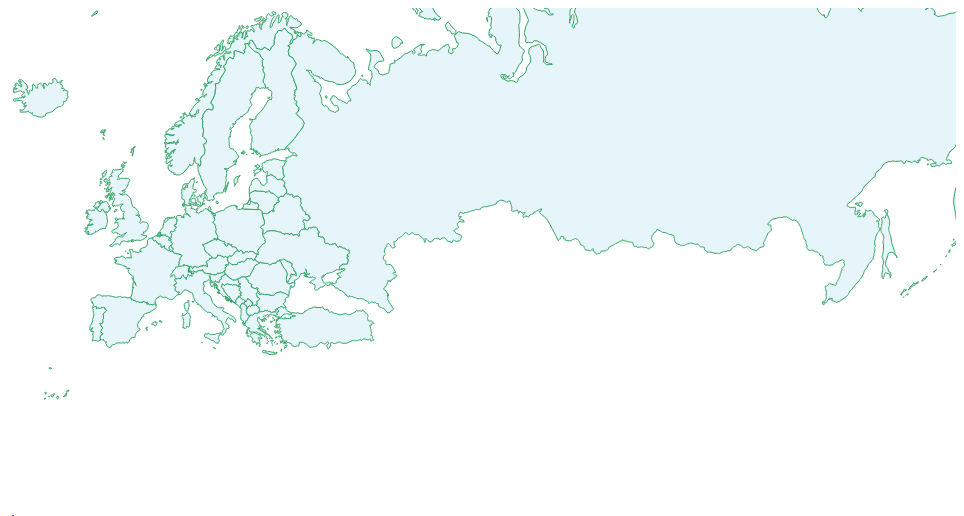
D3 v3 page, settled after 360 driven frames (6 s of simulated time); the page loaded 1 data file(s).


// ── js/main.js
// main.js


var width = 960,
	height = 500,
	projection = d3.geo.mercator();
	projection.center([156,8]);

	path = d3.geo.path().projection(projection);

var svg = d3.select("body").append("aside").append("svg")
	.attr("width", width)
	.attr("height", height);
var scaleCijfer = 3;
// var axes = svg.append("g").attr("id", "axes"),
// 	xAxis = axes.append("line").attr("y2", height),
// 	yAxis = axes.append("line").attr("x2", width);


function loadData(){
d3.json("/data/europe.geo.json", function(error, json) {
	window["my_Data"] = json.features;
	//console.log(my_Data)
//	console.log(my_Data)
/*	svg.selectAll("path")
		.data(json.features)
		.enter()
		.append("path")
		.attr("d", path)
		.attr('class', "l")
		.attr("id", function(d) {
			return d.properties.name; 
		})
		 .attr('transform', function(d){
		 	//alert(idGroot)
		 	if(idGroot == d["properties"]["name"]) {
		 		return "scale(10)";
		 	} else {
		 		return "scale(2)";
		 	}
		 });*/
	//redraw();
});
}
loadData();
function drawData(idGroot){

	svg.selectAll("path")
		.data(window["my_Data"])
		.enter()
		.append("path")
		.attr("d", path)
		.attr('class', "l")
		.attr("id", function(d) {
			return d.properties.name; 
		})
		 .attr('transform', function(d){
		 	//alert(idGroot)
		 	if(idGroot == d["properties"]["name"]) {
		 		var posX = getPositionX(document.getElementById(d["properties"]["name"]));
				var posY = getPositionY(document.getElementById(d["properties"]["name"]));
				var newX = (posX - parseInt(posX/scaleCijfer))/2;
				var newY = (posY - parseInt(posY/scaleCijfer))/2;

				console.log("posX=" + posX);
				console.log("posY=" + posY);
				console.log("newX=" + newX);
				console.log("newY=" + newY);
		 		return "scale(" + scaleCijfer + ") translate(-" + newX + ",-" + newY + ")";
		 		//return "scale(" + scaleCijfer + ")";

		 	} else {
		 		return "scale(2)";
		 	}
		 });

	//console.log("please "+ d3.select("#NL").attr("X"));	 
}
setTimeout("drawData('CH')",2000);
//function redraw() {
	// if (d3.event) {
	// 	projection
	// 		.translate(d3.event.translate)
	// 		.scale(d3.event.scale);
	// }
	//svg.selectAll("path").attr("d", path);
	//var t = projection.translate();
//}

function animate() {
	//loadData("NL");
	/*
	d3.select("body svg")
		.selectAll("path")
		.attr('class', "q")
	    .transition()
		.attr("transform", function(d) { 
			//if (d["properties"]["name"] == "DE" || d["properties"]["name"] == "NL") {
			if (d["properties"]["name"] == "DE") {
				posX = getPositionX(document.getElementById(d["properties"]["name"]));
				posY = getPositionY(document.getElementById(d["properties"]["name"]));
				console.log("posX=" +posX)
				console.log("posY=" +posY)
				//var obj = document.getElementById(d["properties"]["name"]);
				
				//d3.select(this)
				//.attr("transform", "scale(10)");
				//var scale = 3;
				return "scale(4)";

				//return "translate(-" + parseInt(posX-(posX/scale)) + ",-	" + Number(posY-(posY/scale)) + ") scale(" + scale + ")";
			}
			else {

				return "scale(2);"
				//return "translate(-" + 500 + ",100) scale(2)";
			}

		});*/
}



function getPositionX (id) {
	svgId = id.getAttribute('d');
	svgArray = svgId.match(/([0-9]*(\..[0-9]))/ig);	
	return svgArray[0];
}

function getPositionY (id) {
	svgId = id.getAttribute('d');
	svgArray = svgId.match(/([0-9]*(\..[0-9]))/ig);	
	return svgArray[1];
}


### data: data/europe.geo.json
{
 "type": "FeatureCollection",
 "features": [
  {
   "type": "Feature",
   "properties": {
    "scalerank": 1,
    "featurecla": "Admin-0 country",
    "labelrank": 6,
    "sovereignt": "Albania",
    "sov_a3": "ALB",
    "adm0_dif": 0,
    "level": 2,
    "type": "Sovereign country",
    "admin": "Albania",
    "adm0_a3": "ALB",
    "geou_dif": 0,
    "geounit": "Albania",
    "gu_a3": "ALB",
    "su_dif": 0,
    "subunit": "Albania",
    "su_a3": "ALB",
    "brk_diff": 0,
    "english_name": "Albania",
    "name_long": "Albania",
    "brk_a3": "ALB",
    "brk_name": "Albania",
    "brk_group": null,
    "abbrev": "Alb.",
    "postal": "AL",
    "formal_en": "Republic of Albania",
    "formal_fr": null,
    "note_adm0": null,
    "note_brk": null,
    "name_sort": "Albania",
    "name_alt": null,
    "mapcolor7": 1,
    "mapcolor8": 4,
    "mapcolor9": 1,
    "mapcolor13": 6,
    "pop_est": 3639453,
    "gdp_md_est": 21810,
    "pop_year": -99,
    "lastcensus": 2001,
    "gdp_year": -99,
    "economy": "6. Developing region",
    "...": "23 more keys"
   },
   "geometry": {
    "type": "Polygon",
    "coordinates": "[... 1 items]"
   }
  },
  {
   "type": "Feature",
   "properties": {
    "scalerank": 3,
    "featurecla": "Admin-0 country",
    "labelrank": 6,
    "sovereignt": "Finland",
    "sov_a3": "FI1",
    "adm0_dif": 1,
    "level": 2,
    "type": "Country",
    "admin": "Aland",
    "adm0_a3": "ALD",
    "geou_dif": 0,
    "geounit": "Aland",
    "gu_a3": "ALD",
    "su_dif": 0,
    "subunit": "Aland",
    "su_a3": "ALD",
    "brk_diff": 0,
    "english_name": "Aland",
    "name_long": "Aland Islands",
    "brk_a3": "ALD",
    "brk_name": "Aland",
    "brk_group": null,
    "abbrev": "Aland",
    "postal": "AI",
    "formal_en": "Åland Islands",
    "formal_fr": null,
    "note_adm0": "Fin.",
    "note_brk": null,
    "name_sort": "Aland",
    "name_alt": null,
    "mapcolor7": 4,
    "mapcolor8": 1,
    "mapcolor9": 4,
    "mapcolor13": 6,
    "pop_est": 27153,
    "gdp_md_est": 1563,
    "pop_year": -99,
    "lastcensus": -99,
    "gdp_year": -99,
    "economy": "2. Developed region: nonG7",
    "...": "23 more keys"
   },
   "geometry": {
    "type": "MultiPolygon",
    "coordinates": "[... 3 items]"
   }
  },
  {
   "type": "Feature",
   "properties": {
    "scalerank": 3,
    "featurecla": "Admin-0 country",
    "labelrank": 6,
    "sovereignt": "Andorra",
    "sov_a3": "AND",
    "adm0_dif": 0,
    "level": 2,
    "type": "Sovereign country",
    "admin": "Andorra",
    "adm0_a3": "AND",
    "geou_dif": 0,
    "geounit": "Andorra",
    "gu_a3": "AND",
    "su_dif": 0,
    "subunit": "Andorra",
    "su_a3": "AND",
    "brk_diff": 0,
    "english_name": "Andorra",
    "name_long": "Andorra",
    "brk_a3": "AND",
    "brk_name": "Andorra",
    "brk_group": null,
    "abbrev": "And.",
    "postal": "AND",
    "formal_en": "Principality of Andorra",
    "formal_fr": null,
    "note_adm0": null,
    "note_brk": null,
    "name_sort": "Andorra",
    "name_alt": null,
    "mapcolor7": 1,
    "mapcolor8": 4,
    "mapcolor9": 1,
    "mapcolor13": 8,
    "pop_est": 83888,
    "gdp_md_est": 3660,
    "pop_year": -99,
    "lastcensus": 1989,
    "gdp_year": -99,
    "economy": "2. Developed region: nonG7",
    "...": "23 more keys"
   },
   "geometry": {
    "type": "Polygon",
    "coordinates": "[... 1 items]"
   }
  },
  {
   "type": "Feature",
   "properties": {
    "scalerank": 1,
    "featurecla": "Admin-0 country",
    "labelrank": 4,
    "sovereignt": "Austria",
    "sov_a3": "AUT",
    "adm0_dif": 0,
    "level": 2,
    "type": "Sovereign country",
    "admin": "Austria",
    "adm0_a3": "AUT",
    "geou_dif": 0,
    "geounit": "Austria",
    "gu_a3": "AUT",
    "su_dif": 0,
    "subunit": "Austria",
    "su_a3": "AUT",
    "brk_diff": 0,
    "english_name": "Austria",
    "name_long": "Austria",
    "brk_a3": "AUT",
    "brk_name": "Austria",
    "brk_group": null,
    "abbrev": "Aust.",
    "postal": "A",
    "formal_en": "Republic of Austria",
    "formal_fr": null,
    "note_adm0": null,
    "note_brk": null,
    "name_sort": "Austria",
    "name_alt": null,
    "mapcolor7": 3,
    "mapcolor8": 1,
    "mapcolor9": 3,
    "mapcolor13": 4,
    "pop_est": 8210281,
    "gdp_md_est": 329500,
    "pop_year": -99,
    "lastcensus": 2011,
    "gdp_year": -99,
    "economy": "2. Developed region: nonG7",
    "...": "23 more keys"
   },
   "geometry": {
    "type": "Polygon",
    "coordinates": "[... 1 items]"
   }
  },
  {
   "type": "Feature",
   "properties": {
    "scalerank": 1,
    "featurecla": "Admin-0 country",
    "labelrank": 2,
    "sovereignt": "Belgium",
    "sov_a3": "BEL",
    "adm0_dif": 0,
    "level": 2,
    "type": "Sovereign country",
    "admin": "Belgium",
    "adm0_a3": "BEL",
    "geou_dif": 0,
    "geounit": "Belgium",
    "gu_a3": "BEL",
    "su_dif": 0,
    "subunit": "Belgium",
    "su_a3": "BEL",
    "brk_diff": 0,
    "english_name": "Belgium",
    "name_long": "Belgium",
    "brk_a3": "BEL",
    "brk_name": "Belgium",
    "brk_group": null,
    "abbrev": "Belg.",
    "postal": "B",
    "formal_en": "Kingdom of Belgium",
    "formal_fr": null,
    "note_adm0": null,
    "note_brk": null,
    "name_sort": "Belgium",
    "name_alt": null,
    "mapcolor7": 3,
    "mapcolor8": 2,
    "mapcolor9": 1,
    "mapcolor13": 8,
    "pop_est": 10414336,
    "gdp_md_est": 389300,
    "pop_year": -99,
    "lastcensus": 2011,
    "gdp_year": -99,
    "economy": "2. Developed region: nonG7",
    "...": "23 more keys"
   },
   "geometry": {
    "type": "Polygon",
    "coordinates": "[... 1 items]"
   }
  },
  {
   "type": "Feature",
   "properties": {
    "scalerank": 1,
    "featurecla": "Admin-0 country",
    "labelrank": 4,
    "sovereignt": "Bulgaria",
    "sov_a3": "BGR",
    "adm0_dif": 0,
    "level": 2,
    "type": "Sovereign country",
    "admin": "Bulgaria",
    "adm0_a3": "BGR",
    "geou_dif": 0,
    "geounit": "Bulgaria",
    "gu_a3": "BGR",
    "su_dif": 0,
    "subunit": "Bulgaria",
    "su_a3": "BGR",
    "brk_diff": 0,
    "english_name": "Bulgaria",
    "name_long": "Bulgaria",
… [head cut at 6 KiB]